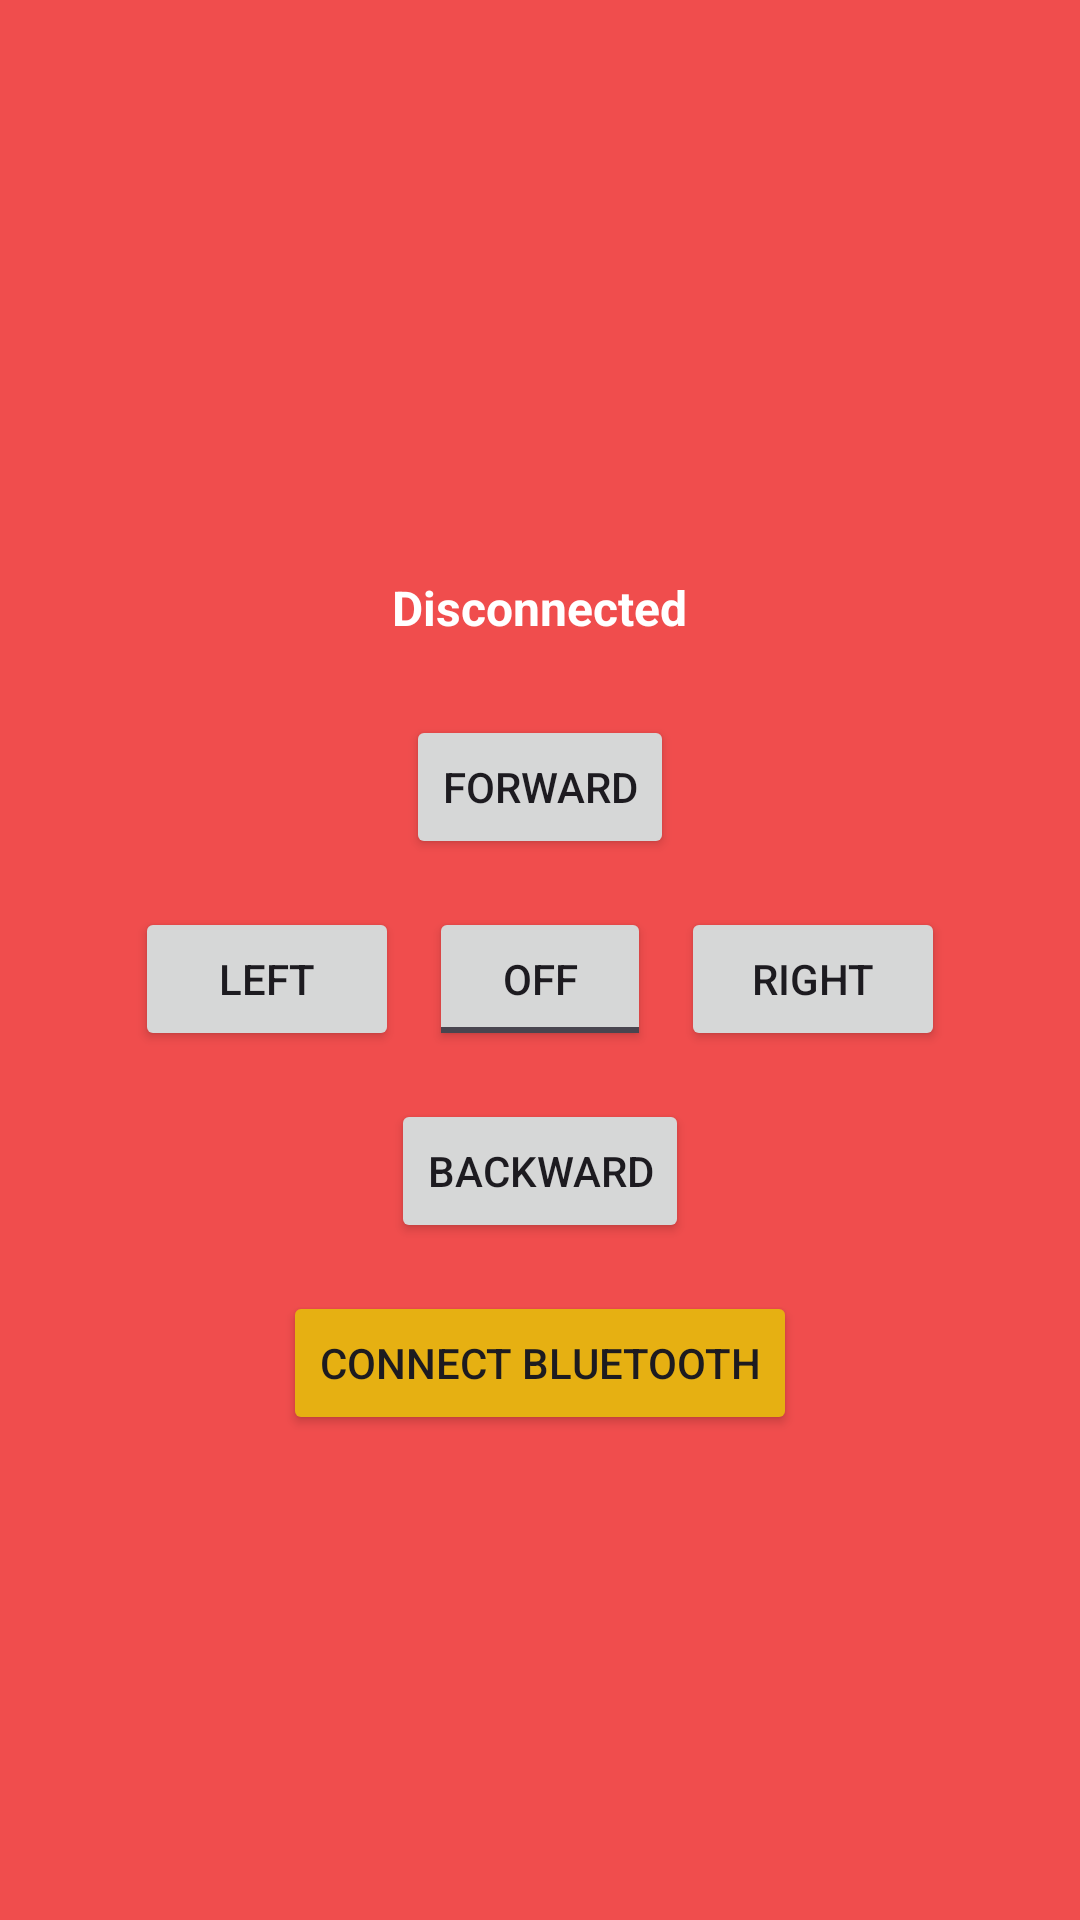

Here is an Android app screen rendered from its layout file. Give the layout XML and the strings, colors and styles it references.
<!-- AndroidManifest.xml: application theme Theme.ArduinoApp -->
<!-- res/layout/activity_remote_control.xml -->
<?xml version="1.0" encoding="utf-8"?>
<LinearLayout
    xmlns:android="http://schemas.android.com/apk/res/android"
    xmlns:app="http://schemas.android.com/apk/res-auto"
    xmlns:tools="http://schemas.android.com/tools"
    android:id="@+id/layout"
    android:layout_width="match_parent"
    android:layout_height="match_parent"
    android:background="#F04D4D"
    android:gravity="center"
    android:orientation="vertical"
    android:padding="20dp">

    <TextView
        android:id="@+id/tvConnectionStatus"
        android:layout_width="wrap_content"
        android:layout_height="wrap_content"
        android:layout_marginTop="30dp"
        android:layout_marginBottom="25dp"
        android:text="Disconnected"
        android:textColor="@android:color/white"
        android:textSize="16sp"
        android:textStyle="bold" />

    <Button
        android:id="@+id/btnForward"
        android:layout_width="wrap_content"
        android:layout_height="wrap_content"
        android:layout_marginBottom="16dp"
        android:hapticFeedbackEnabled="true"
        android:text="Forward" />

    <LinearLayout
        android:layout_width="wrap_content"
        android:layout_height="wrap_content"
        android:orientation="horizontal"
        android:layout_marginBottom="16dp">

        <Button
            android:id="@+id/btnLeft"
            android:layout_width="wrap_content"
            android:layout_height="wrap_content"
            android:layout_marginEnd="10dp"
            android:hapticFeedbackEnabled="true"
            android:text="Left" />

        <ToggleButton
            android:id="@+id/toggleButton"
            android:layout_width="74dp"
            android:layout_height="wrap_content"
            android:text="ToggleButton" />

        <Button
            android:id="@+id/btnRight"
            android:layout_width="wrap_content"
            android:layout_height="wrap_content"
            android:layout_marginStart="10dp"
            android:hapticFeedbackEnabled="true"
            android:text="Right" />
    </LinearLayout>

    <Button
        android:id="@+id/btnBackward"
        android:layout_width="wrap_content"
        android:layout_height="wrap_content"
        android:layout_marginBottom="16dp"
        android:hapticFeedbackEnabled="true"
        android:text="Backward" />

    <Button
        android:id="@+id/btnConnect"
        android:layout_width="wrap_content"
        android:layout_height="wrap_content"
        android:backgroundTint="#E6B012"
        android:text="Connect Bluetooth" />
</LinearLayout>
<!-- resources referenced by this layout -->
<resources>
  <style name="Theme.ArduinoApp" parent="Base.Theme.ArduinoApp" />
  <style name="Base.Theme.ArduinoApp" parent="Theme.Material3.DayNight.NoActionBar">
          
          
      </style>
</resources>
